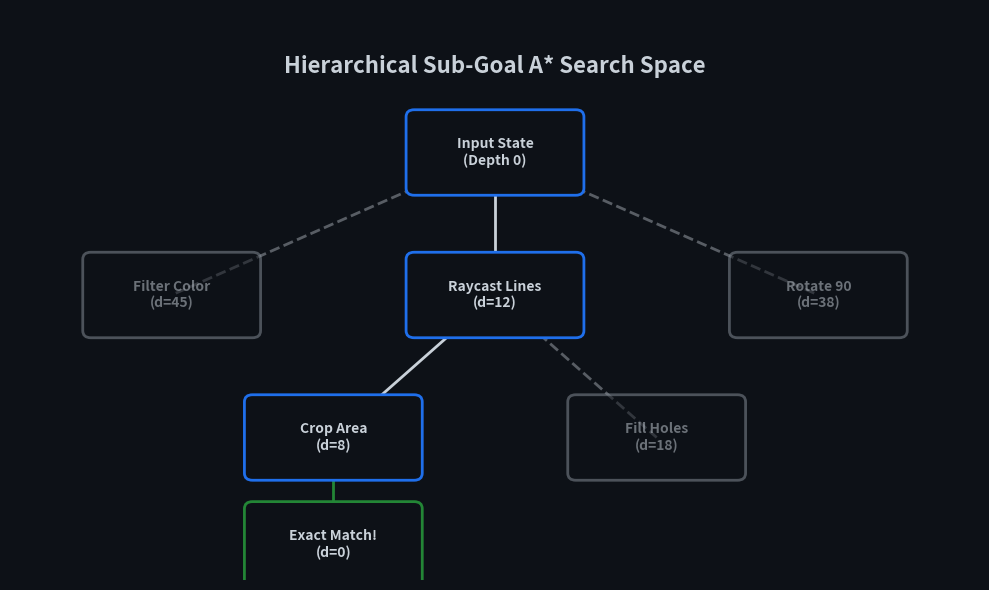

Reproduce this figure in Python. (Note: this script raises an exception after producing the figure.)
import matplotlib.pyplot as plt
import matplotlib.patches as patches
import numpy as np
from pathlib import Path

def generate_search_tree():
    fig, ax = plt.subplots(figsize=(10, 6), dpi=200)
    fig.patch.set_facecolor('#0d1117')
    ax.set_facecolor('#0d1117')
    
    ax.set_xlim(-1, 11)
    ax.set_ylim(-1, 7)
    ax.axis('off')
    
    ax.text(5, 6.2, "Hierarchical Sub-Goal A* Search Space", 
            color='#c9d1d9', fontsize=16, fontweight='bold', ha='center', va='center')
            
    # Nodes (x, y, label, type)
    nodes = {
        'root': (5, 5, 'Input State\n(Depth 0)', 'active'),
        
        # Depth 1
        'd1_1': (1, 3, 'Filter Color\n(d=45)', 'pruned'),
        'd1_2': (5, 3, 'Raycast Lines\n(d=12)', 'active'),
        'd1_3': (9, 3, 'Rotate 90\n(d=38)', 'pruned'),
        
        # Depth 2 (from d1_2)
        'd2_1': (3, 1, 'Crop Area\n(d=8)', 'active'),
        'd2_2': (7, 1, 'Fill Holes\n(d=18)', 'pruned'),
        
        # Depth 3 (from d2_1)
        'd3_1': (3, -0.5, 'Exact Match!\n(d=0)', 'solution')
    }
    
    edges = [
        ('root', 'd1_1'), ('root', 'd1_2'), ('root', 'd1_3'),
        ('d1_2', 'd2_1'), ('d1_2', 'd2_2'),
        ('d2_1', 'd3_1')
    ]
    
    colors = {
        'active': ('#1f6feb', '#0d1117'),   # Blue
        'pruned': ('#8b949e', '#0d1117'),   # Gray
        'solution': ('#238636', '#0d1117')  # Green
    }
    
    # Draw edges
    for n1, n2 in edges:
        x1, y1 = nodes[n1][0], nodes[n1][1]
        x2, y2 = nodes[n2][0], nodes[n2][1]
        style = '--' if nodes[n2][3] == 'pruned' else '-'
        alpha = 0.4 if nodes[n2][3] == 'pruned' else 1.0
        color = '#238636' if nodes[n2][3] == 'solution' else '#c9d1d9'
        
        ax.plot([x1, x2], [y1, y2], color=color, linestyle=style, alpha=alpha, linewidth=2, zorder=1)
        
    # Draw nodes
    for k, (x, y, label, ntype) in nodes.items():
        edgecolor, facecolor = colors[ntype]
        alpha = 0.5 if ntype == 'pruned' else 1.0
        
        rect = patches.FancyBboxPatch((x - 1, y - 0.5), 2, 1,
                                      boxstyle="round,pad=0.1,rounding_size=0.1", 
                                      linewidth=2, edgecolor=edgecolor, facecolor=facecolor, alpha=alpha, zorder=2)
        ax.add_patch(rect)
        ax.text(x, y, label, color='#c9d1d9', fontsize=10, fontweight='bold', ha='center', va='center', alpha=alpha, zorder=3)
        
    plt.tight_layout()
    out_path = Path('C:/Users/DELL/.gemini/antigravity/scratch/arc-reasoning-agent/results/search_tree_vis.png')
    plt.savefig(out_path, facecolor=fig.get_facecolor(), edgecolor='none', bbox_inches='tight')
    print(f"Search tree saved to {out_path}")

if __name__ == '__main__':
    generate_search_tree()
